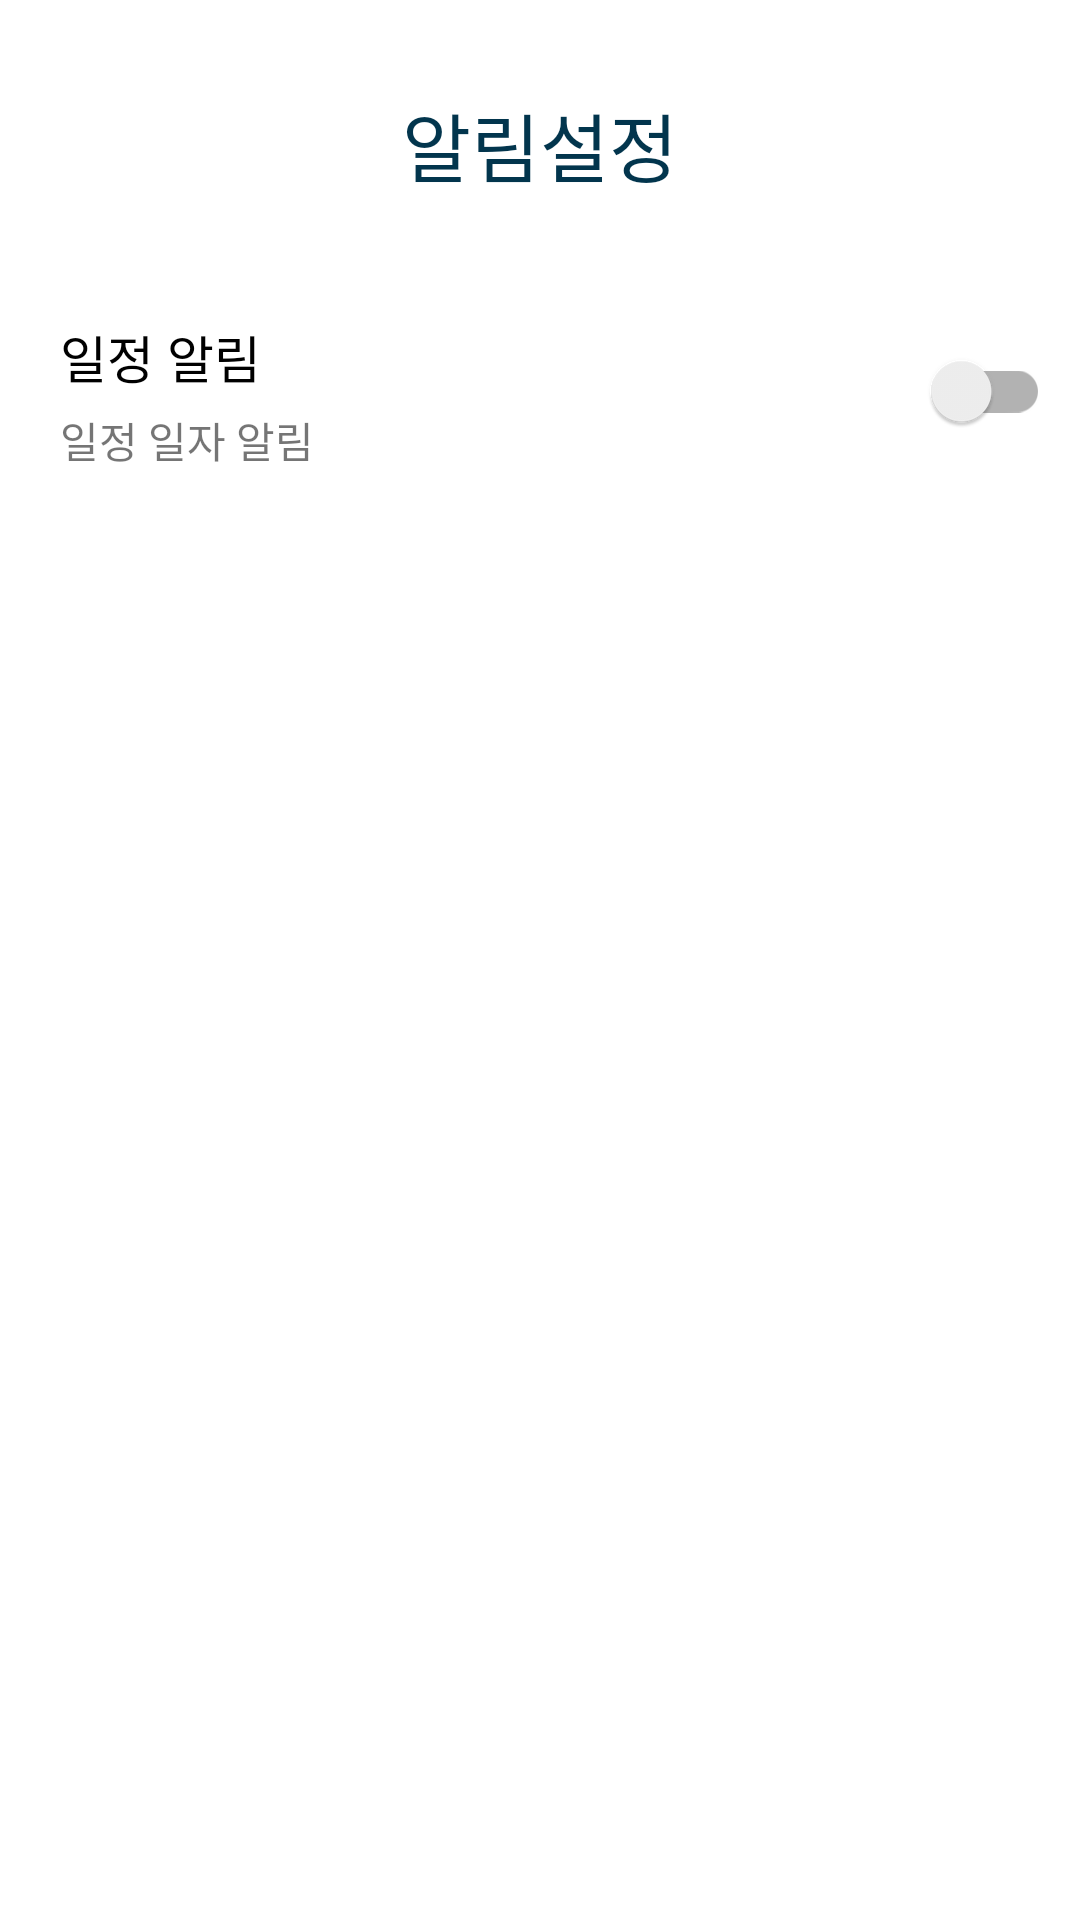

Android layout source for this screen:
<!-- AndroidManifest.xml: application theme Theme.DoctorPay -->
<!-- res/layout/fragment_alarm_setting.xml -->
<?xml version="1.0" encoding="utf-8"?>
<androidx.constraintlayout.widget.ConstraintLayout xmlns:android="http://schemas.android.com/apk/res/android"
    xmlns:app="http://schemas.android.com/apk/res-auto"
    xmlns:tools="http://schemas.android.com/tools"
    android:layout_width="match_parent"
    android:layout_height="match_parent"
    android:background="@color/white"
    android:clickable="true">

    <TextView
        android:id="@+id/textView"
        android:layout_width="wrap_content"
        android:layout_height="wrap_content"
        android:layout_marginTop="30dp"
        android:text="알림설정"
        android:textColor="@color/signature_color4"
        android:textSize="25sp"
        app:layout_constraintEnd_toEndOf="parent"
        app:layout_constraintStart_toStartOf="parent"
        app:layout_constraintTop_toTopOf="parent" />

    <LinearLayout
        android:layout_width="match_parent"
        android:layout_height="wrap_content"
        android:orientation="vertical"
        android:padding="10dp"
        app:layout_constraintTop_toBottomOf="@+id/textView"
        app:layout_constraintStart_toStartOf="parent"
        app:layout_constraintEnd_toEndOf="parent"
        android:layout_marginTop="20dp">
































        <RelativeLayout
            android:layout_width="match_parent"
            android:layout_height="wrap_content"
            android:layout_marginTop="10dp"
            android:layout_marginBottom="10dp"
            >

            <TextView
                android:id="@+id/txtChatDesc"
                android:layout_width="0dp"
                android:layout_height="wrap_content"
                android:layout_alignParentTop="true"
                android:layout_alignParentStart="true"
                android:layout_marginStart="10dp"
                android:layout_marginBottom="5dp"
                android:layout_toStartOf="@id/switchReserveNotification"
                android:text="일정 알림"
                android:textColor="@color/black"
                android:textSize="17sp" />

            <TextView
                android:layout_width="0dp"
                android:layout_height="wrap_content"
                android:layout_below="@id/txtChatDesc"
                android:layout_marginStart="10dp"
                android:layout_toStartOf="@id/switchReserveNotification"
                android:layout_alignParentStart="true"
                android:text="일정 일자 알림"
                />

            <androidx.appcompat.widget.SwitchCompat
                android:id="@+id/switchReserveNotification"
                android:layout_width="wrap_content"
                android:layout_height="wrap_content"
                android:layout_marginStart="5dp"
                android:layout_alignParentEnd="true"
                android:layout_alignParentTop="true"/>


        </RelativeLayout>







































    </LinearLayout>
</androidx.constraintlayout.widget.ConstraintLayout>
<!-- resources referenced by this layout -->
<resources>
  <color name="black">#FF000000</color>
  <color name="signature_color4">#02354D</color>
  <color name="white">#FFFFFFFF</color>
  <style name="Theme.DoctorPay" parent="Theme.MaterialComponents.Light.DarkActionBar">
          
          <item name="colorPrimary">@color/signature_color2</item>
          <item name="colorPrimaryVariant">@color/signature_color4</item>
          <item name="colorOnPrimary">@color/white</item>
  
  
          <item name="colorSecondary">@color/signature_color3</item>
          <item name="colorSecondaryVariant">@color/signature_color2</item>
          <item name="colorOnSecondary">@color/black</item>
  
          <item name="android:windowNoTitle">true</item>
          <item name="android:windowActionBar">false</item>
  
  
  
          
          <item name="android:statusBarColor">?attr/colorPrimaryVariant</item>
          
      </style>
  <color name="signature_color2">#008DF2</color>
  <color name="signature_color3">#0CD7EE</color>
</resources>
